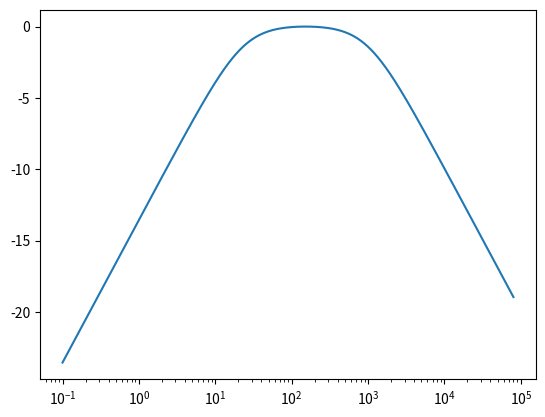

Python code for this plot:
from matplotlib.pyplot import*
from numpy import*

# circuito equivalente speaker R ( L || Cp )
# aggiunta di condensatore serie Cf e induttanza Lf
# rapporto tra corrente che circola nell'induttana ( circa proporzionale alla pressione sonora prodotta ) e la tensione in ingresso

Cf = 2200e-6
Lf = 0
R = 3.2
L = 0.5e-3
C = 0.5e-9

W = 2 * pi * geomspace( 0.1, 80000, 1000 )

Zcf = 1 / ( 1j * W * Cf )
Zlf = 1j * W * Lf
Zc = 1 / ( 1j * W * C )
Zl = 1j * W * L
Zc_Zl = Zc * Zl / ( Zc + Zl )

H = Zc / ( ( Zcf + R + Zc_Zl + Zlf ) * ( Zc + Zl ) ) 
ModH = abs( H )
ModH /= max( ModH )
ModH = 10 * log10( ModH )
plot( W / ( 2 * pi ), ModH )
xscale( 'log' )
show()
